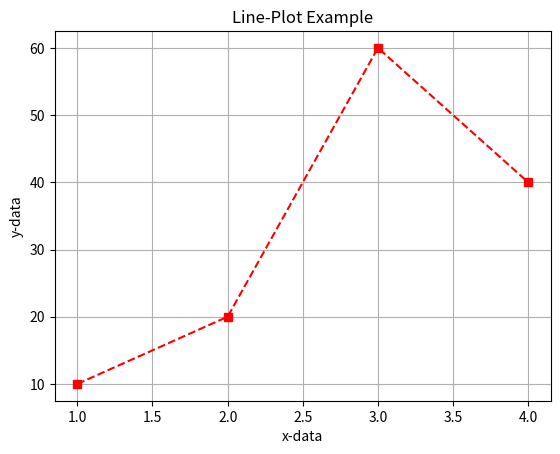

The matplotlib source for this figure:
import matplotlib.pyplot as plt
x=[1,2,3,4]
y=[10,20,60,40]
plt.plot(x,y,marker="s",color="red",linestyle="--")
plt.title("Line-Plot Example")
plt.xlabel("x-data")
plt.ylabel("y-data")
plt.grid(True)
plt.show()
